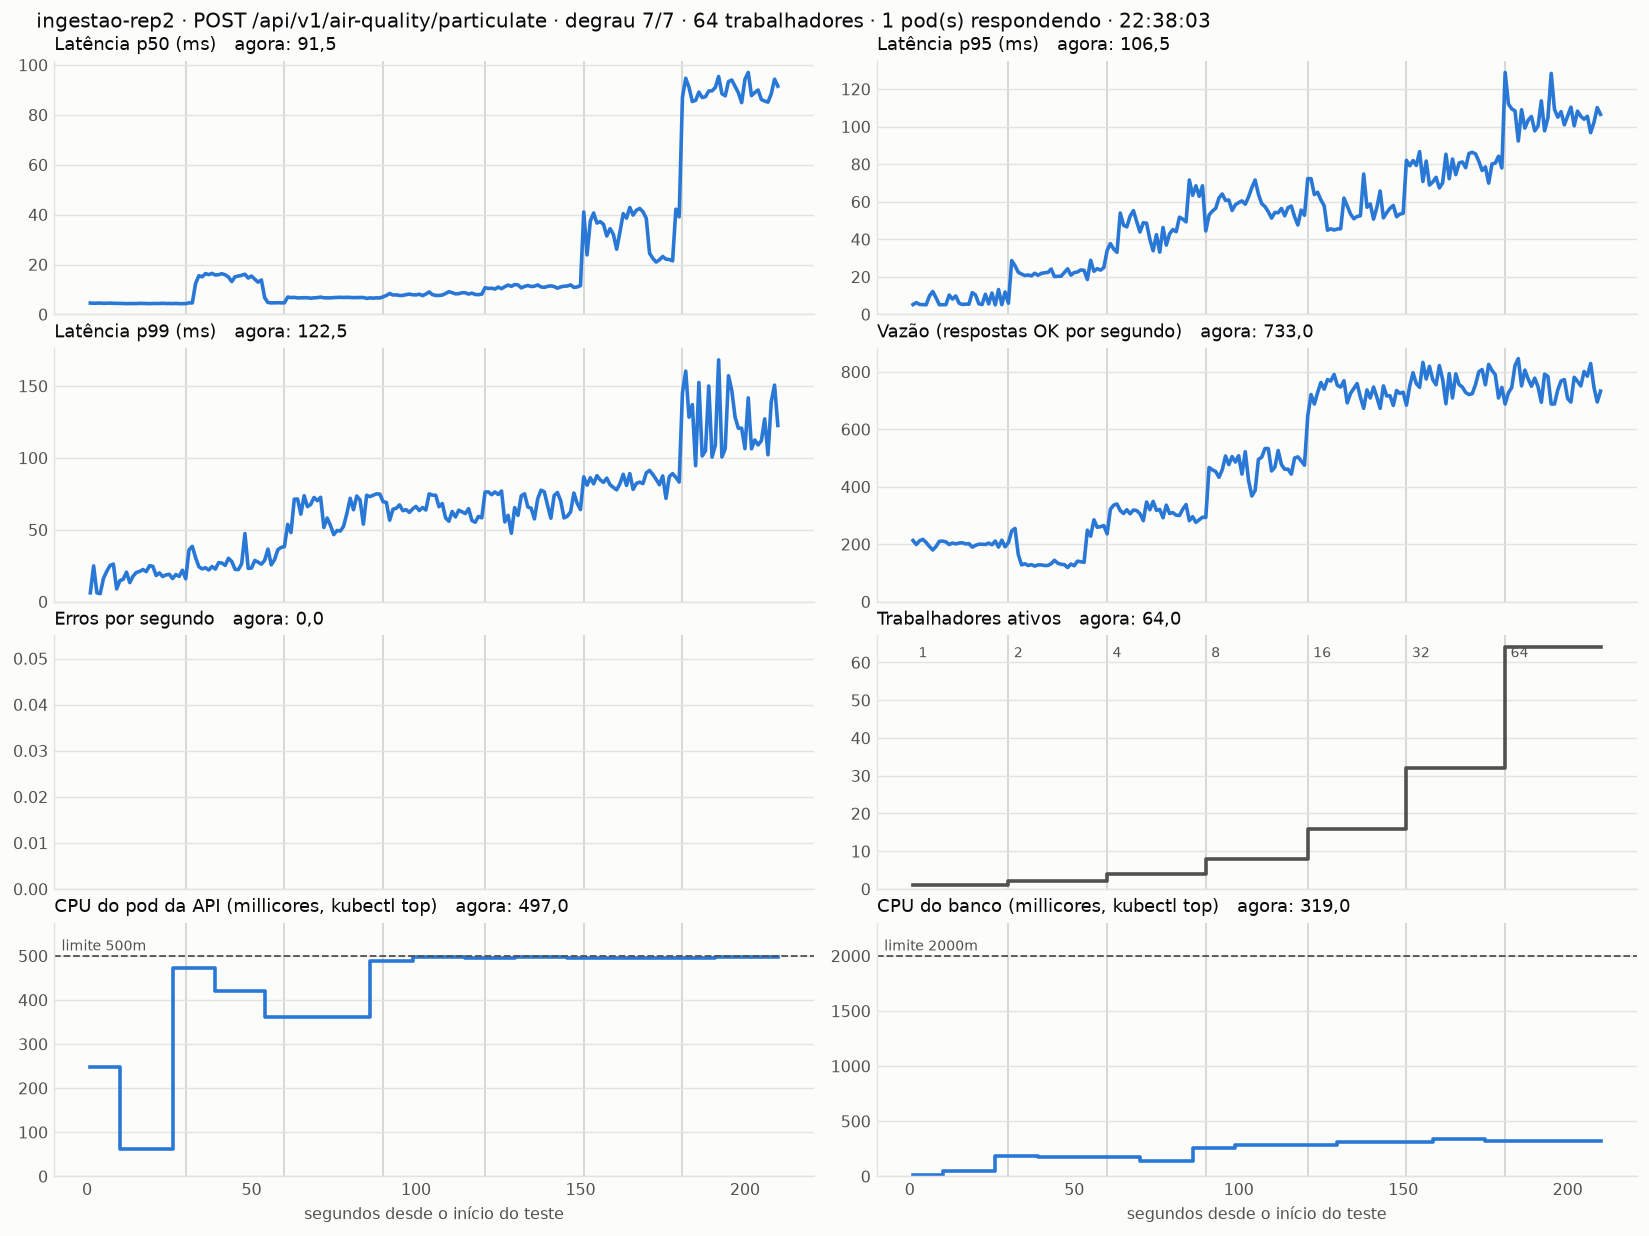

Data behind this chart, as committed beside it:
hora, segundo, fase, fases, trabalhadores, ok_s, erros_s, p50_ms, p95_ms, p99_ms, pods, cpu_api_m, cpu_banco_m, servico, rota
22:34:34, 1, 1, 7, 1, 213, 0, 4.54, 5.23, 6.15, 1, 249, 8, air-quality-api, POST /api/v1/air-quality/particulate
22:34:35, 2, 1, 7, 1, 199, 0, 4.46, 6.27, 24.86, 1, 249, 8, air-quality-api, POST /api/v1/air-quality/particulate
22:34:36, 3, 1, 7, 1, 212, 0, 4.49, 5.29, 6.14, 1, 249, 8, air-quality-api, POST /api/v1/air-quality/particulate
22:34:37, 4, 1, 7, 1, 217, 0, 4.53, 5.2, 5.58, 1, 249, 8, air-quality-api, POST /api/v1/air-quality/particulate
22:34:38, 5, 1, 7, 1, 206, 0, 4.44, 5.11, 16.24, 1, 249, 8, air-quality-api, POST /api/v1/air-quality/particulate
22:34:39, 6, 1, 7, 1, 192, 0, 4.49, 9.79, 21.15, 1, 249, 8, air-quality-api, POST /api/v1/air-quality/particulate
22:34:40, 7, 1, 7, 1, 180, 0, 4.52, 12.22, 25.17, 1, 249, 8, air-quality-api, POST /api/v1/air-quality/particulate
22:34:41, 8, 1, 7, 1, 192, 0, 4.44, 8.84, 26.14, 1, 249, 8, air-quality-api, POST /api/v1/air-quality/particulate
22:34:42, 9, 1, 7, 1, 210, 0, 4.43, 5.14, 8.91, 1, 249, 8, air-quality-api, POST /api/v1/air-quality/particulate
22:34:43, 10, 1, 7, 1, 211, 0, 4.4, 5.14, 14.64, 1, 62, 49, air-quality-api, POST /api/v1/air-quality/particulate
22:34:44, 11, 1, 7, 1, 208, 0, 4.34, 5.16, 15.59, 1, 62, 49, air-quality-api, POST /api/v1/air-quality/particulate
22:34:45, 12, 1, 7, 1, 199, 0, 4.31, 10.3, 20.55, 1, 62, 49, air-quality-api, POST /api/v1/air-quality/particulate
22:34:46, 13, 1, 7, 1, 204, 0, 4.36, 8.16, 13.29, 1, 62, 49, air-quality-api, POST /api/v1/air-quality/particulate
22:34:47, 14, 1, 7, 1, 201, 0, 4.36, 9.82, 17.75, 1, 62, 49, air-quality-api, POST /api/v1/air-quality/particulate
22:34:48, 15, 1, 7, 1, 204, 0, 4.33, 5.95, 20.37, 1, 62, 49, air-quality-api, POST /api/v1/air-quality/particulate
22:34:49, 16, 1, 7, 1, 205, 0, 4.43, 5.28, 21.01, 1, 62, 49, air-quality-api, POST /api/v1/air-quality/particulate
22:34:50, 17, 1, 7, 1, 201, 0, 4.4, 5.46, 22.36, 1, 62, 49, air-quality-api, POST /api/v1/air-quality/particulate
22:34:51, 18, 1, 7, 1, 202, 0, 4.33, 5.43, 20.91, 1, 62, 49, air-quality-api, POST /api/v1/air-quality/particulate
22:34:52, 19, 1, 7, 1, 190, 0, 4.3, 11.58, 25.0, 1, 62, 49, air-quality-api, POST /api/v1/air-quality/particulate
22:34:53, 20, 1, 7, 1, 196, 0, 4.36, 10.36, 24.63, 1, 62, 49, air-quality-api, POST /api/v1/air-quality/particulate
22:34:54, 21, 1, 7, 1, 200, 0, 4.34, 5.66, 18.2, 1, 62, 49, air-quality-api, POST /api/v1/air-quality/particulate
22:34:55, 22, 1, 7, 1, 200, 0, 4.35, 5.26, 20.02, 1, 62, 49, air-quality-api, POST /api/v1/air-quality/particulate
22:34:56, 23, 1, 7, 1, 199, 0, 4.45, 10.71, 17.49, 1, 62, 49, air-quality-api, POST /api/v1/air-quality/particulate
22:34:57, 24, 1, 7, 1, 204, 0, 4.35, 5.58, 18.62, 1, 62, 49, air-quality-api, POST /api/v1/air-quality/particulate
22:34:58, 25, 1, 7, 1, 198, 0, 4.36, 11.38, 19.04, 1, 62, 49, air-quality-api, POST /api/v1/air-quality/particulate
22:34:59, 26, 1, 7, 1, 211, 0, 4.32, 5.07, 16.09, 1, 472, 188, air-quality-api, POST /api/v1/air-quality/particulate
22:35:00, 27, 1, 7, 1, 190, 0, 4.41, 13.26, 18.87, 1, 472, 188, air-quality-api, POST /api/v1/air-quality/particulate
22:35:01, 28, 1, 7, 1, 214, 0, 4.29, 5.17, 17.61, 1, 472, 188, air-quality-api, POST /api/v1/air-quality/particulate
22:35:02, 29, 1, 7, 1, 191, 0, 4.31, 11.93, 21.89, 1, 472, 188, air-quality-api, POST /api/v1/air-quality/particulate
22:35:03, 30, 2, 7, 2, 206, 0, 4.31, 5.96, 15.95, 1, 472, 188, air-quality-api, POST /api/v1/air-quality/particulate
22:35:04, 31, 2, 7, 2, 246, 0, 4.62, 28.65, 36.07, 1, 472, 188, air-quality-api, POST /api/v1/air-quality/particulate
22:35:05, 32, 2, 7, 2, 255, 0, 4.58, 25.92, 38.49, 1, 472, 188, air-quality-api, POST /api/v1/air-quality/particulate
22:35:06, 33, 2, 7, 2, 164, 0, 12.39, 22.43, 30.64, 1, 472, 188, air-quality-api, POST /api/v1/air-quality/particulate
22:35:07, 34, 2, 7, 2, 128, 0, 15.52, 21.49, 24.32, 1, 472, 188, air-quality-api, POST /api/v1/air-quality/particulate
22:35:08, 35, 2, 7, 2, 132, 0, 15.05, 20.67, 22.81, 1, 472, 188, air-quality-api, POST /api/v1/air-quality/particulate
22:35:09, 36, 2, 7, 2, 126, 0, 16.36, 21.0, 23.59, 1, 472, 188, air-quality-api, POST /api/v1/air-quality/particulate
22:35:10, 37, 2, 7, 2, 129, 0, 15.93, 20.5, 22.04, 1, 472, 188, air-quality-api, POST /api/v1/air-quality/particulate
22:35:11, 38, 2, 7, 2, 124, 0, 16.42, 21.9, 24.45, 1, 472, 188, air-quality-api, POST /api/v1/air-quality/particulate
22:35:12, 39, 2, 7, 2, 128, 0, 15.8, 20.83, 22.67, 1, 421, 177, air-quality-api, POST /api/v1/air-quality/particulate
22:35:13, 40, 2, 7, 2, 128, 0, 15.91, 21.82, 27.1, 1, 421, 177, air-quality-api, POST /api/v1/air-quality/particulate
22:35:14, 41, 2, 7, 2, 126, 0, 16.32, 22.16, 26.89, 1, 421, 177, air-quality-api, POST /api/v1/air-quality/particulate
22:35:15, 42, 2, 7, 2, 126, 0, 15.85, 22.33, 25.25, 1, 421, 177, air-quality-api, POST /api/v1/air-quality/particulate
22:35:16, 43, 2, 7, 2, 132, 0, 14.96, 24.14, 30.23, 1, 421, 177, air-quality-api, POST /api/v1/air-quality/particulate
22:35:17, 44, 2, 7, 2, 144, 0, 13.15, 20.12, 27.93, 1, 421, 177, air-quality-api, POST /api/v1/air-quality/particulate
22:35:18, 45, 2, 7, 2, 134, 0, 15.08, 20.28, 22.49, 1, 421, 177, air-quality-api, POST /api/v1/air-quality/particulate
22:35:19, 46, 2, 7, 2, 130, 0, 15.39, 20.3, 22.28, 1, 421, 177, air-quality-api, POST /api/v1/air-quality/particulate
22:35:20, 47, 2, 7, 2, 129, 0, 15.66, 22.25, 26.34, 1, 421, 177, air-quality-api, POST /api/v1/air-quality/particulate
22:35:21, 48, 2, 7, 2, 119, 0, 16.11, 24.26, 47.39, 1, 421, 177, air-quality-api, POST /api/v1/air-quality/particulate
22:35:22, 49, 2, 7, 2, 131, 0, 14.55, 20.91, 23.15, 1, 421, 177, air-quality-api, POST /api/v1/air-quality/particulate
22:35:23, 50, 2, 7, 2, 125, 0, 15.38, 22.26, 23.44, 1, 421, 177, air-quality-api, POST /api/v1/air-quality/particulate
22:35:24, 51, 2, 7, 2, 141, 0, 14.11, 22.59, 28.66, 1, 421, 177, air-quality-api, POST /api/v1/air-quality/particulate
22:35:25, 52, 2, 7, 2, 139, 0, 12.92, 23.69, 27.5, 1, 421, 177, air-quality-api, POST /api/v1/air-quality/particulate
22:35:26, 53, 2, 7, 2, 137, 0, 13.79, 23.46, 26.06, 1, 421, 177, air-quality-api, POST /api/v1/air-quality/particulate
22:35:27, 54, 2, 7, 2, 249, 0, 6.68, 18.56, 28.78, 1, 362, 177, air-quality-api, POST /api/v1/air-quality/particulate
22:35:28, 55, 2, 7, 2, 228, 0, 4.77, 28.8, 36.56, 1, 362, 177, air-quality-api, POST /api/v1/air-quality/particulate
22:35:29, 56, 2, 7, 2, 285, 0, 4.6, 22.95, 25.64, 1, 362, 177, air-quality-api, POST /api/v1/air-quality/particulate
22:35:30, 57, 2, 7, 2, 259, 0, 4.65, 24.34, 29.21, 1, 362, 177, air-quality-api, POST /api/v1/air-quality/particulate
22:35:31, 58, 2, 7, 2, 261, 0, 4.67, 23.58, 36.09, 1, 362, 177, air-quality-api, POST /api/v1/air-quality/particulate
22:35:32, 59, 2, 7, 2, 265, 0, 4.62, 24.91, 37.73, 1, 362, 177, air-quality-api, POST /api/v1/air-quality/particulate
22:35:33, 60, 3, 7, 4, 236, 0, 4.62, 33.99, 38.28, 1, 362, 177, air-quality-api, POST /api/v1/air-quality/particulate
... 150 more rows
